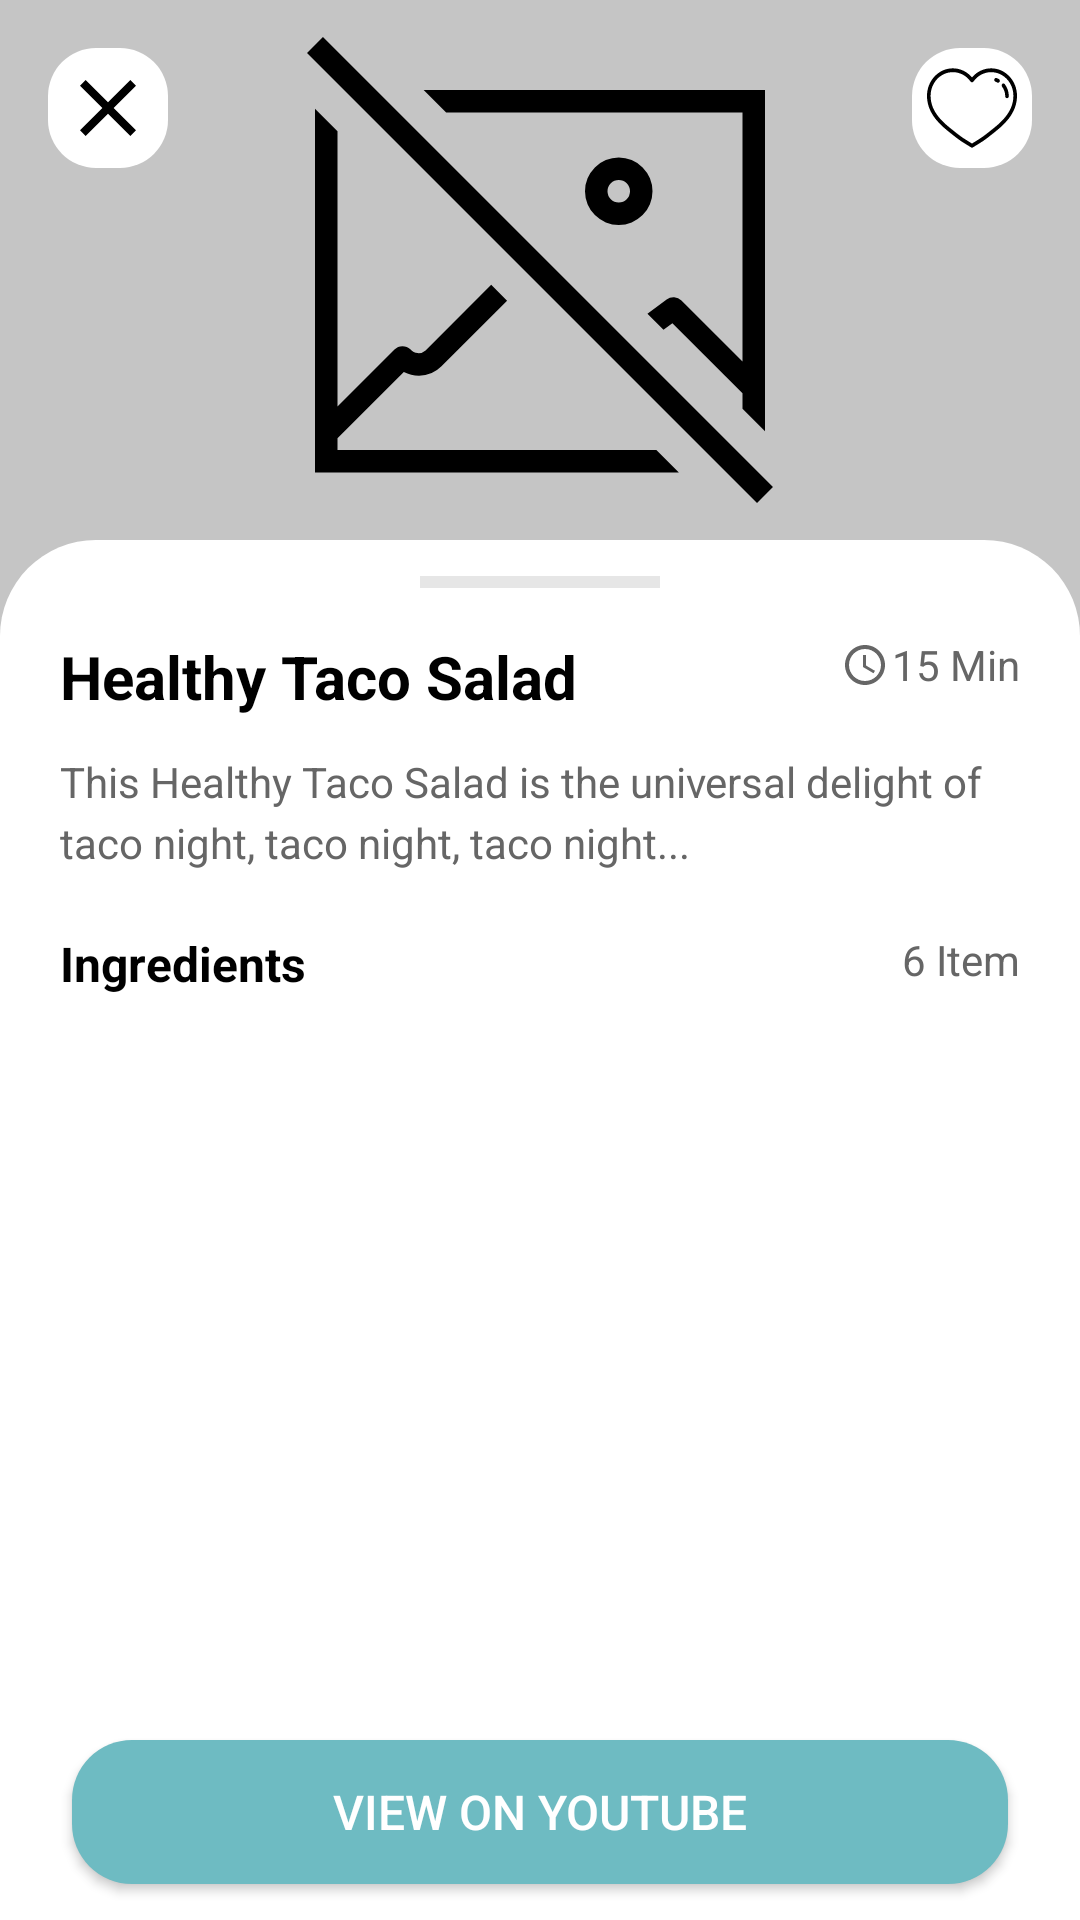

This screen was rendered from an Android layout file. Write that file and the resources it references.
<!-- AndroidManifest.xml: application theme Theme.Tastebuds -->
<!-- res/layout/activity_meal_info.xml -->
<?xml version="1.0" encoding="utf-8"?>
<androidx.constraintlayout.widget.ConstraintLayout xmlns:android="http://schemas.android.com/apk/res/android"
    xmlns:app="http://schemas.android.com/apk/res-auto"
    xmlns:tools="http://schemas.android.com/tools"
    android:id="@+id/main"
    android:layout_width="match_parent"
    android:layout_height="match_parent"
    android:background="#C5C5C5"
    tools:context=".ui.view.MealInfo">

    <ImageView
        android:id="@+id/ivMeal"
        android:layout_width="match_parent"
        android:layout_height="180dp"
        android:scaleType="fitCenter"
        android:src="@drawable/no_image"
        app:layout_constraintEnd_toEndOf="parent"
        app:layout_constraintStart_toStartOf="parent"
        app:layout_constraintTop_toTopOf="parent" />

    <ImageButton
        android:id="@+id/btnBack"
        android:layout_width="40dp"
        android:layout_height="40dp"
        android:layout_margin="16dp"
        android:background="@drawable/bg_card"
        android:padding="8dp"
        android:scaleType="center"
        android:src="@drawable/baseline_close_24"
        app:layout_constraintStart_toStartOf="parent"
        app:layout_constraintTop_toTopOf="parent" />

    <ImageButton
        android:id="@+id/btnFavorite"
        android:layout_width="40dp"
        android:layout_height="40dp"
        android:layout_margin="16dp"
        android:background="@drawable/bg_card"
        android:padding="8dp"
        android:scaleType="center"
        android:src="@drawable/heart"
        app:layout_constraintEnd_toEndOf="parent"
        app:layout_constraintTop_toTopOf="parent" />

    <androidx.core.widget.NestedScrollView
        android:id="@+id/scrollView"
        android:layout_width="0dp"
        android:layout_height="0dp"
        android:fillViewport="true"
        android:overScrollMode="never"
        app:layout_constraintBottom_toBottomOf="parent"
        app:layout_constraintEnd_toEndOf="parent"
        app:layout_constraintStart_toStartOf="parent"
        app:layout_constraintTop_toBottomOf="@id/ivMeal">

        <androidx.constraintlayout.widget.ConstraintLayout
            android:id="@+id/cardContent"
            android:layout_width="match_parent"
            android:layout_height="wrap_content"
            android:background="@drawable/bg_top_rounded_white"
            app:layout_constraintBottom_toBottomOf="parent"
            app:layout_constraintEnd_toEndOf="parent"
            app:layout_constraintStart_toStartOf="parent"
            app:layout_constraintTop_toBottomOf="@id/ivMeal">

            <View
                android:id="@+id/handle"
                android:layout_width="80dp"
                android:layout_height="4dp"
                android:layout_marginTop="12dp"
                android:background="@color/grey"
                app:layout_constraintEnd_toEndOf="parent"
                app:layout_constraintStart_toStartOf="parent"
                app:layout_constraintTop_toTopOf="parent" />

            <TextView
                android:id="@+id/tvTitle"
                android:layout_width="0dp"
                android:layout_height="wrap_content"
                android:layout_marginStart="20dp"
                android:layout_marginTop="16dp"
                android:text="Healthy Taco Salad"
                android:textColor="#000000"
                android:textSize="20sp"
                android:textStyle="bold"
                app:layout_constraintEnd_toStartOf="@id/ivTimeIcon"
                app:layout_constraintStart_toStartOf="parent"
                app:layout_constraintTop_toBottomOf="@id/handle" />

            <ImageView
                android:id="@+id/ivTimeIcon"
                android:layout_width="16dp"
                android:layout_height="16dp"
                android:layout_marginEnd="1dp"
                android:src="@drawable/baseline_access_time_24"
                app:layout_constraintBottom_toBottomOf="@+id/tvTime"
                app:layout_constraintEnd_toStartOf="@id/tvTime"
                app:layout_constraintTop_toTopOf="@+id/tvTime" />

            <TextView
                android:id="@+id/tvTime"
                android:layout_width="wrap_content"
                android:layout_height="wrap_content"
                android:layout_marginTop="16dp"
                android:layout_marginEnd="20dp"
                android:text="15 Min"
                android:textColor="#666666"
                android:textSize="14sp"
                app:layout_constraintEnd_toEndOf="parent"
                app:layout_constraintTop_toBottomOf="@+id/handle" />

            <TextView
                android:id="@+id/tvDescription"
                android:layout_width="0dp"
                android:layout_height="wrap_content"
                android:layout_marginHorizontal="20dp"
                android:layout_marginTop="12dp"
                android:lineSpacingExtra="4dp"
                android:text="This Healthy Taco Salad is the universal delight of taco night, taco night, taco night..."
                android:textColor="#666666"
                android:textSize="14sp"
                app:layout_constraintEnd_toEndOf="parent"
                app:layout_constraintStart_toStartOf="parent"
                app:layout_constraintTop_toBottomOf="@id/tvTitle" />

            <TextView
                android:id="@+id/tvIngredients"
                android:layout_width="wrap_content"
                android:layout_height="wrap_content"
                android:layout_marginStart="20dp"
                android:layout_marginTop="20dp"
                android:text="Ingredients"
                android:textColor="#000000"
                android:textSize="16sp"
                android:textStyle="bold"
                app:layout_constraintStart_toStartOf="parent"
                app:layout_constraintTop_toBottomOf="@id/tvDescription" />

            <TextView
                android:id="@+id/tvItemCount"
                android:layout_width="wrap_content"
                android:layout_height="wrap_content"
                android:layout_marginEnd="20dp"
                android:text="6 Item"
                android:textColor="#666666"
                android:textSize="14sp"
                app:layout_constraintEnd_toEndOf="parent"
                app:layout_constraintTop_toTopOf="@id/tvIngredients" />

            <androidx.recyclerview.widget.RecyclerView
                android:id="@+id/rvIngredients"
                android:layout_width="0dp"
                android:layout_height="wrap_content"
                android:layout_marginTop="12dp"
                android:overScrollMode="never"
                android:paddingHorizontal="20dp"
                app:layoutManager="androidx.recyclerview.widget.LinearLayoutManager"
                app:layout_constraintBottom_toTopOf="@+id/btnYoutube"
                app:layout_constraintEnd_toEndOf="parent"
                app:layout_constraintStart_toStartOf="parent"
                app:layout_constraintTop_toBottomOf="@id/tvIngredients"
                tools:listitem="@layout/item_ingredient" />

            <androidx.appcompat.widget.AppCompatButton
                android:id="@+id/btnYoutube"
                android:layout_width="0dp"
                android:layout_height="48dp"
                android:layout_marginHorizontal="24dp"
                android:layout_marginBottom="12dp"
                android:background="@drawable/rounded_button"
                android:gravity="center"
                android:text="@string/view_on_youtube"
                android:textColor="@android:color/white"
                android:textSize="16sp"
                app:layout_constraintBottom_toBottomOf="parent"
                app:layout_constraintEnd_toEndOf="parent"
                app:layout_constraintStart_toStartOf="parent" />

        </androidx.constraintlayout.widget.ConstraintLayout>

    </androidx.core.widget.NestedScrollView>

</androidx.constraintlayout.widget.ConstraintLayout>
<!-- res/layout/item_ingredient.xml (included above) -->
<?xml version="1.0" encoding="utf-8"?>
<androidx.constraintlayout.widget.ConstraintLayout xmlns:android="http://schemas.android.com/apk/res/android"
    xmlns:app="http://schemas.android.com/apk/res-auto"
    android:layout_width="match_parent"
    android:layout_height="wrap_content"
    android:layout_marginVertical="6dp"
    android:backgroundTint="#29E2E2E2"
    android:background="@drawable/bg_card"
    android:padding="12dp">

    <ImageView
        android:id="@+id/ivIngredient"
        android:layout_width="40dp"
        android:layout_height="40dp"
        android:background="@drawable/bg_card"
        android:backgroundTint="#D8F0FF"
        android:scaleType="centerCrop"
        android:src="@drawable/no_image"
        app:layout_constraintBottom_toBottomOf="parent"
        app:layout_constraintStart_toStartOf="parent"
        app:layout_constraintTop_toTopOf="parent" />

    <TextView
        android:id="@+id/tvIngredientName"
        android:layout_width="0dp"
        android:layout_height="wrap_content"
        android:layout_marginStart="12dp"
        android:text="Tortilla Chips"
        android:textColor="#000000"
        android:textSize="15sp"
        android:textStyle="bold"
        app:layout_constraintBottom_toBottomOf="@id/ivIngredient"
        app:layout_constraintEnd_toStartOf="@id/tvIngredientQty"
        app:layout_constraintStart_toEndOf="@id/ivIngredient"
        app:layout_constraintTop_toTopOf="@id/ivIngredient" />

    <TextView
        android:id="@+id/tvIngredientQty"
        android:layout_width="wrap_content"
        android:layout_height="wrap_content"
        android:text="10gms"
        android:textColor="#666666"
        android:textSize="14sp"
        app:layout_constraintBottom_toBottomOf="@id/tvIngredientName"
        app:layout_constraintEnd_toEndOf="parent"
        app:layout_constraintTop_toTopOf="@id/tvIngredientName" />

</androidx.constraintlayout.widget.ConstraintLayout>
<!-- resources referenced by this layout -->
<resources>
  <color name="grey">#E6E6E6</color>
  <!-- drawable baseline_access_time_24 (drawable) -->
  <vector xmlns:android="http://schemas.android.com/apk/res/android"
      android:width="32dp"
      android:height="32dp"
      android:tint="#666666"
      android:viewportWidth="24"
      android:viewportHeight="24">
  
      <path
          android:fillColor="@android:color/white"
          android:pathData="M11.99,2C6.47,2 2,6.48 2,12s4.47,10 9.99,10C17.52,22 22,17.52 22,12S17.52,2 11.99,2zM12,20c-4.42,0 -8,-3.58 -8,-8s3.58,-8 8,-8 8,3.58 8,8 -3.58,8 -8,8z" />
  
      <path
          android:fillColor="@android:color/white"
          android:pathData="M12.5,7H11v6l5.25,3.15 0.75,-1.23 -4.5,-2.67z" />
  
  </vector>
  <!-- drawable baseline_close_24 (drawable) -->
  <vector xmlns:android="http://schemas.android.com/apk/res/android"
      android:width="32dp"
      android:height="32dp"
      android:tint="#000000"
      android:viewportWidth="24"
      android:viewportHeight="24">
  
      <path
          android:fillColor="@android:color/white"
          android:pathData="M19,6.41L17.59,5 12,10.59 6.41,5 5,6.41 10.59,12 5,17.59 6.41,19 12,13.41 17.59,19 19,17.59 13.41,12z" />
  
  </vector>
  <!-- drawable bg_card (drawable) -->
  <?xml version="1.0" encoding="utf-8"?>
  <shape xmlns:android="http://schemas.android.com/apk/res/android"
      android:shape="rectangle">
  
      <solid android:color="#FFFFFFFF" />
  
      <corners android:radius="16dp" />
  
      <padding
          android:left="8dp"
          android:top="8dp"
          android:right="8dp"
          android:bottom="8dp" />
  
      <stroke
          android:width="0dp"
          android:color="@android:color/transparent" />
  
  </shape>
  <!-- drawable bg_top_rounded_white (drawable) -->
  <?xml version="1.0" encoding="utf-8"?>
  <shape xmlns:android="http://schemas.android.com/apk/res/android"
      android:shape="rectangle">
  
      
      <solid android:color="@android:color/white" />
  
      
      <corners
          android:topLeftRadius="32dp"
          android:topRightRadius="32dp"
          android:bottomLeftRadius="0dp"
          android:bottomRightRadius="0dp" />
  </shape>
  <!-- drawable no_image (drawable) -->
  <vector xmlns:android="http://schemas.android.com/apk/res/android" android:height="32dp" android:viewportHeight="24" android:viewportWidth="24" android:width="32dp">
        
      <path android:fillColor="#FF000000" android:pathData="M7.828,5l-1,-1L22,4v15.172l-1,-1v-0.69l-3.116,-3.117 -0.395,0.296 -0.714,-0.714 0.854,-0.64a0.503,0.503 0,0 1,0.657 0.046L21,16.067L21,5zM3,20v-0.519l2.947,-2.947a1.506,1.506 0,0 0,0.677 0.163,1.403 1.403,0 0,0 0.997,-0.415l2.916,-2.916 -0.706,-0.707 -2.916,2.916a0.474,0.474 0,0 1,-0.678 -0.048,0.503 0.503,0 0,0 -0.704,0.007L3,18.067L3,5.828l-1,-1L2,21h16.172l-1,-1zM17,8.5A1.5,1.5 0,1 1,15.5 7,1.5 1.5,0 0,1 17,8.5zM16,8.5a0.5,0.5 0,1 0,-0.5 0.5,0.5 0.5,0 0,0 0.5,-0.5zM21.646,22.354l0.707,-0.707 -20,-20 -0.707,0.707z"/>
      
  </vector>
  <!-- drawable rounded_button (drawable) -->
  <?xml version="1.0" encoding="utf-8"?>
  <shape xmlns:android="http://schemas.android.com/apk/res/android"
      android:shape="rectangle">
      <solid android:color="#6EBBC2" /> 
      <corners android:radius="20dp" /> 
  </shape>
  <string name="view_on_youtube">View on Youtube</string>
  <style name="Theme.Tastebuds" parent="Base.Theme.Tastebuds" />
  <style name="Base.Theme.Tastebuds" parent="Theme.Material3.DayNight.NoActionBar">
          
          
      </style>
</resources>
